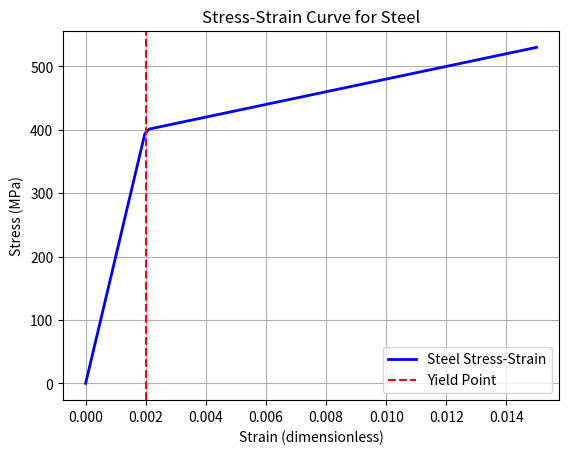

The script that saved this image:
# Plot a typical stress-strain curve for steel (elastic + plastic behavior)

import numpy as np
import matplotlib.pyplot as plt

# 1. Define strain array (dimensionless)
# Small values since steel deforms elastically up to ~0.2% strain
strain = np.linspace(0, 0.015, 100)  # 0 to 1.5% strain

# 2. Material properties
E = 200_000         # Young's modulus in MPa (elastic stiffness)
yield_strain = 0.002  # Approximate yield strain (0.2%)
yield_stress = E * yield_strain  # Stress at yield (MPa)

# 3. Stress-strain relationship
# Linear elastic region: stress = E * strain
# Plastic region: stress increases at lower slope (simplified hardening)
stress = np.where(
    strain <= yield_strain,
    E * strain,                       # Elastic region
    yield_stress + 10_000 * (strain - yield_strain)  # Plastic region with hardening
)

# 4. Plotting the curve
plt.plot(strain, stress, color='blue', linewidth=2, label='Steel Stress-Strain')
plt.xlabel('Strain (dimensionless)')
plt.ylabel('Stress (MPa)')
plt.title('Stress-Strain Curve for Steel')

# Mark the yield point
plt.axvline(x=yield_strain, color='red', linestyle='--', label='Yield Point')

plt.legend()
plt.grid(True)  # Show grid for better readability
plt.show()
